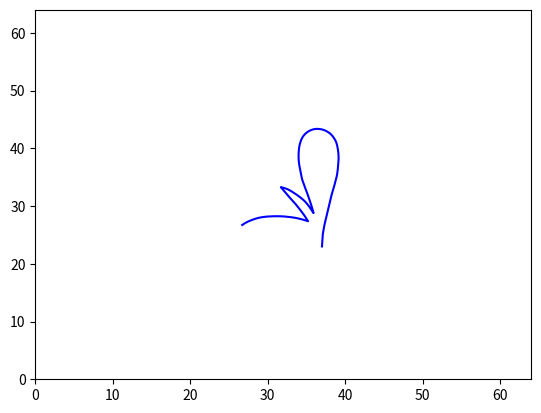

This chart was generated by the following Python code:
import numpy as np
import matplotlib.pyplot as plt
from math import ceil


class Trajectory(object):
    def __init__(self, canvas=64, iters=2000, max_len=60, expl=None, path_to_save=None):
        """
        Generates a variety of random motion trajectories in continuous domain as in [Boracchi and Foi 2012]. Each
        trajectory consists of a complex-valued vector determining the discrete positions of a particle following a
        2-D random motion in continuous domain. The particle has an initial velocity vector which, at each iteration,
        is affected by a Gaussian perturbation and by a deterministic inertial component, directed toward the
        previous particle position. In addition, with a small probability, an impulsive (abrupt) perturbation aiming
        at inverting the particle velocity may arises, mimicking a sudden movement that occurs when the user presses
        the camera button or tries to compensate the camera shake. At each step, the velocity is normalized to
        guarantee that trajectories corresponding to equal exposures have the same length. Each perturbation (
        Gaussian, inertial, and impulsive) is ruled by its own parameter. Rectilinear Blur as in [Boracchi and Foi
        2011] can be obtained by setting anxiety to 0 (when no impulsive changes occurs
        :param canvas: size of domain where our trajectory os defined.
        :param iters: number of iterations for definition of our trajectory.
        :param max_len: maximum length of our trajectory.
        :param expl: this param helps to define probability of big shake. Recommended expl = 0.005.
        :param path_to_save: where to save if you need.
        """
        self.canvas = canvas
        self.iters = iters
        self.max_len = max_len
        if expl is None:
            self.expl = 0.1 * np.random.uniform(0, 1)
        else:
            self.expl = expl
        if path_to_save is None:
            pass
        else:
            self.path_to_save = path_to_save
        self.tot_length = None
        self.big_expl_count = None
        self.x = None

    def fit(self, show=False, save=False):
        """
        Generate motion, you can save or plot, coordinates of motion you can find in x property.
        Also you can fin properties tot_length, big_expl_count.
        :param show: default False.
        :param save: default False.
        :return: x (vector of motion).
        """
        tot_length = 0
        big_expl_count = 0
        # how to be near the previous position
        # TODO: I can change this paramether for 0.1 and make kernel at all image
        centripetal = 0.7 * np.random.uniform(0, 1)
        # probability of big shake
        prob_big_shake = 0.2 * np.random.uniform(0, 1)
        # term determining, at each sample, the random component of the new direction
        gaussian_shake = 10 * np.random.uniform(0, 1)
        init_angle = 360 * np.random.uniform(0, 1)

        img_v0 = np.sin(np.deg2rad(init_angle))
        real_v0 = np.cos(np.deg2rad(init_angle))

        v0 = complex(real=real_v0, imag=img_v0)
        v = v0 * self.max_len / (self.iters - 1)

        if self.expl > 0:
            v = v0 * self.expl

        x = np.array([complex(real=0, imag=0)] * (self.iters))

        for t in range(0, self.iters - 1):
            if np.random.uniform() < prob_big_shake * self.expl:
                next_direction = 2 * v * (np.exp(complex(real=0, imag=np.pi + (np.random.uniform() - 0.5))))
                big_expl_count += 1
            else:
                next_direction = 0

            dv = next_direction + self.expl * (
                gaussian_shake * complex(real=np.random.randn(), imag=np.random.randn()) - centripetal * x[t]) * (
                                      self.max_len / (self.iters - 1))

            v += dv
            v = (v / float(np.abs(v))) * (self.max_len / float((self.iters - 1)))
            x[t + 1] = x[t] + v
            tot_length = tot_length + abs(x[t + 1] - x[t])

        # centere the motion
        x += complex(real=-np.min(x.real), imag=-np.min(x.imag))
        x = x - complex(real=x[0].real % 1., imag=x[0].imag % 1.) + complex(1, 1)
        x += complex(real=ceil((self.canvas - max(x.real)) / 2), imag=ceil((self.canvas - max(x.imag)) / 2))

        self.tot_length = tot_length
        self.big_expl_count = big_expl_count
        self.x = x

        if show or save:
            self.__plot_canvas(show, save)
        return self.x

    def __plot_canvas(self, show, save):
        if self.x is None:
            raise Exception("Please run fit() method first")
        else:
            plt.close()
            plt.plot(self.x.real, self.x.imag, '-', color='blue')

            plt.xlim((0, self.canvas))
            plt.ylim((0, self.canvas))
            if show and save:
                plt.savefig(self.path_to_save)
                plt.show()
            elif save:
                if self.path_to_save is None:
                    raise Exception('Please create Trajectory instance with path_to_save')
                plt.savefig(self.path_to_save)
            elif show:
                plt.show()


if __name__ == '__main__':
    trajectory = Trajectory(expl=0.005,
                            path_to_save='/Users/mykolam/PycharmProjects/University/RandomMotionBlur/main.png')
    trajectory.fit(True, False)
